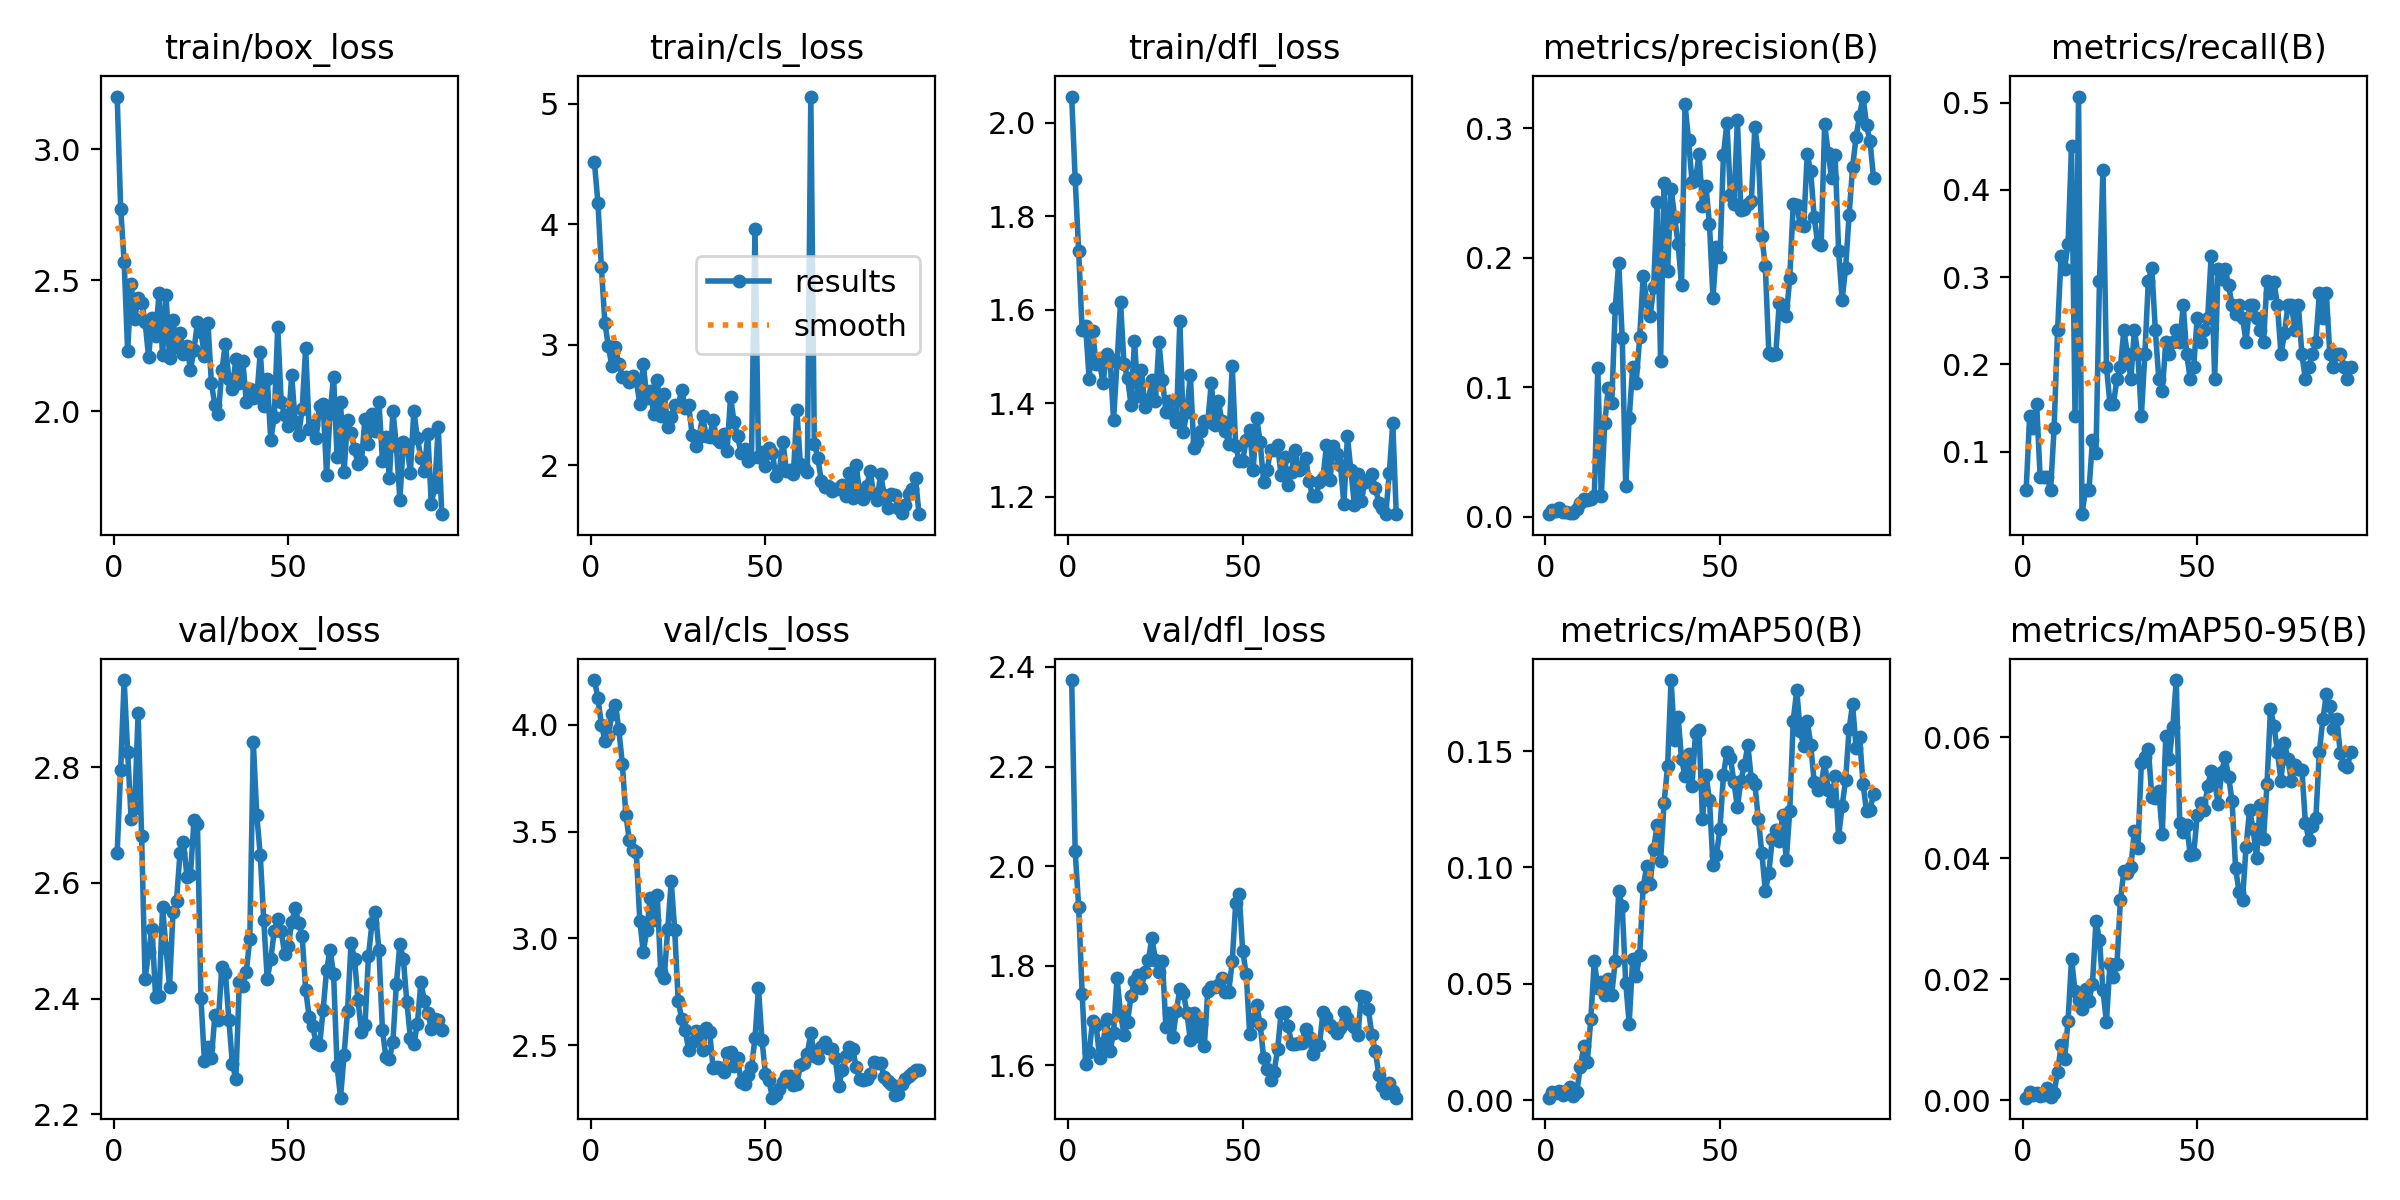

Data behind this chart, as committed beside it:
epoch, train/box_loss, train/cls_loss, train/dfl_loss, metrics/precision(B), metrics/recall(B), metrics/mAP50(B), metrics/mAP50-95(B), val/box_loss, val/cls_loss, val/dfl_loss, lr/pg0, lr/pg1, lr/pg2
1, 3.2, 4.514, 2.055, 0.00199, 0.05634, 0.00108, 0.00046, 2.652, 4.209, 2.374, 6.668e-05, 6.668e-05, 6.668e-05
2, 2.773, 4.181, 1.879, 0.00497, 0.1409, 0.00347, 0.00141, 2.796, 4.124, 2.031, 0.0001485, 0.0001485, 0.0001485
3, 2.571, 3.643, 1.725, 0.00475, 0.1268, 0.00293, 0.00087, 2.95, 4.001, 1.918, 0.0002288, 0.0002288, 0.0002288
4, 2.228, 3.181, 1.556, 0.00647, 0.1549, 0.00403, 0.00121, 2.826, 3.925, 1.744, 0.0003073, 0.0003073, 0.0003073
5, 2.487, 2.987, 1.564, 0.00341, 0.07042, 0.00207, 0.0007, 2.71, 3.946, 1.603, 0.0003842, 0.0003842, 0.0003842
6, 2.351, 2.822, 1.452, 0.00361, 0.07042, 0.00383, 0.00092, 2.729, 4.052, 1.626, 0.0004595, 0.0004595, 0.0004595
7, 2.432, 2.985, 1.554, 0.00324, 0.07042, 0.00582, 0.00206, 2.893, 4.093, 1.69, 0.0005331, 0.0005331, 0.0005331
8, 2.414, 2.837, 1.483, 0.00254, 0.05634, 0.00188, 0.00053, 2.681, 3.978, 1.681, 0.0006051, 0.0006051, 0.0006051
9, 2.342, 2.734, 1.484, 0.00604, 0.1268, 0.0035, 0.00123, 2.433, 3.816, 1.615, 0.0006754, 0.0006754, 0.0006754
10, 2.207, 2.733, 1.444, 0.01073, 0.2394, 0.01447, 0.0047, 2.481, 3.579, 1.646, 0.0007441, 0.0007441, 0.0007441
11, 2.357, 2.692, 1.506, 0.01342, 0.3239, 0.0231, 0.00911, 2.521, 3.461, 1.694, 0.0008111, 0.0008111, 0.0008111
12, 2.287, 2.744, 1.494, 0.01264, 0.3099, 0.01659, 0.00687, 2.402, 3.412, 1.629, 0.0008764, 0.0008764, 0.0008764
13, 2.451, 2.706, 1.363, 0.01345, 0.338, 0.03471, 0.01319, 2.404, 3.402, 1.665, 0.0009401, 0.0009401, 0.0009401
14, 2.213, 2.506, 1.488, 0.01577, 0.4507, 0.05999, 0.02343, 2.558, 3.083, 1.775, 0.001002, 0.001002, 0.001002
15, 2.442, 2.842, 1.615, 0.1151, 0.1409, 0.04821, 0.01802, 2.487, 2.935, 1.704, 0.001063, 0.001063, 0.001063
16, 2.205, 2.56, 1.483, 0.01587, 0.507, 0.05084, 0.0166, 2.42, 3.038, 1.661, 0.001121, 0.001121, 0.001121
17, 2.347, 2.617, 1.455, 0.07225, 0.02817, 0.04522, 0.01506, 2.549, 3.191, 1.687, 0.001179, 0.001179, 0.001179
18, 2.244, 2.425, 1.396, 0.0995, 0.05634, 0.05198, 0.01839, 2.569, 3.087, 1.739, 0.001234, 0.001234, 0.001234
19, 2.3, 2.705, 1.533, 0.08772, 0.05634, 0.04539, 0.0165, 2.651, 3.204, 1.769, 0.001288, 0.001288, 0.001288
20, 2.217, 2.407, 1.415, 0.1612, 0.1127, 0.05983, 0.01928, 2.671, 2.842, 1.781, 0.00134, 0.00134, 0.00134
21, 2.248, 2.591, 1.471, 0.1963, 0.09859, 0.08973, 0.02968, 2.61, 2.817, 1.756, 0.001337, 0.001337, 0.001337
22, 2.158, 2.321, 1.392, 0.1378, 0.2958, 0.08331, 0.02658, 2.614, 3.043, 1.788, 0.001337, 0.001337, 0.001337
23, 2.235, 2.403, 1.407, 0.02374, 0.4225, 0.05049, 0.0182, 2.708, 3.268, 1.812, 0.00132, 0.00132, 0.00132
24, 2.339, 2.504, 1.448, 0.07634, 0.1972, 0.03294, 0.0129, 2.701, 3.039, 1.856, 0.001304, 0.001304, 0.001304
25, 2.304, 2.492, 1.405, 0.1153, 0.1549, 0.06083, 0.0226, 2.401, 2.709, 1.811, 0.001287, 0.001287, 0.001287
26, 2.213, 2.627, 1.53, 0.1036, 0.1549, 0.05351, 0.02046, 2.291, 2.623, 1.787, 0.001271, 0.001271, 0.001271
27, 2.338, 2.479, 1.45, 0.1385, 0.1831, 0.06233, 0.02252, 2.316, 2.571, 1.81, 0.001254, 0.001254, 0.001254
28, 2.107, 2.498, 1.382, 0.1859, 0.1972, 0.09151, 0.03307, 2.296, 2.48, 1.676, 0.001238, 0.001238, 0.001238
29, 2.023, 2.251, 1.404, 0.1667, 0.2394, 0.1004, 0.038, 2.372, 2.517, 1.705, 0.001221, 0.001221, 0.001221
30, 1.992, 2.159, 1.376, 0.1549, 0.2113, 0.09286, 0.03755, 2.364, 2.569, 1.657, 0.001205, 0.001205, 0.001205
31, 2.156, 2.238, 1.359, 0.1775, 0.1831, 0.1079, 0.03862, 2.455, 2.563, 1.709, 0.001188, 0.001188, 0.001188
32, 2.258, 2.405, 1.576, 0.2431, 0.2394, 0.1182, 0.04457, 2.445, 2.476, 1.754, 0.001172, 0.001172, 0.001172
33, 2.124, 2.246, 1.338, 0.1204, 0.2113, 0.1028, 0.04169, 2.364, 2.583, 1.746, 0.001155, 0.001155, 0.001155
34, 2.087, 2.232, 1.381, 0.2578, 0.1409, 0.1279, 0.05577, 2.288, 2.563, 1.706, 0.001139, 0.001139, 0.001139
35, 2.199, 2.376, 1.461, 0.1899, 0.2113, 0.1434, 0.05683, 2.261, 2.395, 1.651, 0.001122, 0.001122, 0.001122
36, 2.108, 2.221, 1.304, 0.2533, 0.2958, 0.1805, 0.05814, 2.429, 2.397, 1.706, 0.001106, 0.001106, 0.001106
37, 2.192, 2.195, 1.317, 0.2318, 0.3102, 0.1547, 0.05013, 2.422, 2.393, 1.659, 0.001089, 0.001089, 0.001089
38, 2.035, 2.259, 1.339, 0.2107, 0.2394, 0.1647, 0.04993, 2.446, 2.374, 1.683, 0.001073, 0.001073, 0.001073
39, 2.084, 2.118, 1.362, 0.1791, 0.1831, 0.1465, 0.05121, 2.504, 2.466, 1.638, 0.001056, 0.001056, 0.001056
40, 2.051, 2.565, 1.36, 0.3187, 0.169, 0.1392, 0.04402, 2.843, 2.471, 1.75, 0.00104, 0.00104, 0.00104
41, 2.054, 2.361, 1.443, 0.2907, 0.2253, 0.1487, 0.06023, 2.717, 2.405, 1.758, 0.001023, 0.001023, 0.001023
42, 2.227, 2.243, 1.354, 0.2587, 0.2113, 0.1351, 0.05648, 2.648, 2.439, 1.758, 0.001007, 0.001007, 0.001007
43, 2.021, 2.103, 1.405, 0.2596, 0.2253, 0.1579, 0.06167, 2.535, 2.33, 1.762, 0.0009904, 0.0009904, 0.0009904
44, 2.125, 2.139, 1.363, 0.2803, 0.2394, 0.1591, 0.06949, 2.433, 2.319, 1.775, 0.0009739, 0.0009739, 0.0009739
45, 1.891, 2.034, 1.341, 0.24, 0.2253, 0.1206, 0.04594, 2.468, 2.363, 1.748, 0.0009574, 0.0009574, 0.0009574
46, 1.978, 2.059, 1.313, 0.255, 0.2676, 0.1398, 0.04443, 2.517, 2.397, 1.748, 0.0009409, 0.0009409, 0.0009409
47, 2.32, 3.963, 1.48, 0.2259, 0.2113, 0.1288, 0.0455, 2.538, 2.532, 1.809, 0.0009243, 0.0009243, 0.0009243
48, 2.035, 2.068, 1.308, 0.1688, 0.1831, 0.1011, 0.04065, 2.517, 2.768, 1.926, 0.0009078, 0.0009078, 0.0009078
49, 1.985, 2.113, 1.276, 0.2079, 0.1972, 0.1055, 0.04075, 2.477, 2.526, 1.944, 0.0008913, 0.0008913, 0.0008913
50, 1.944, 1.99, 1.276, 0.2002, 0.2535, 0.1164, 0.04714, 2.49, 2.366, 1.829, 0.0008748, 0.0008748, 0.0008748
51, 2.138, 2.146, 1.322, 0.2792, 0.2253, 0.1397, 0.04915, 2.532, 2.336, 1.784, 0.0008583, 0.0008583, 0.0008583
52, 1.958, 2.099, 1.343, 0.304, 0.2394, 0.1497, 0.04798, 2.556, 2.255, 1.663, 0.0008418, 0.0008418, 0.0008418
53, 1.911, 1.908, 1.257, 0.2486, 0.2535, 0.1472, 0.05191, 2.531, 2.267, 1.693, 0.0008253, 0.0008253, 0.0008253
54, 2.009, 1.952, 1.368, 0.2417, 0.3239, 0.1366, 0.0545, 2.508, 2.297, 1.721, 0.0008088, 0.0008088, 0.0008088
55, 2.241, 2.196, 1.317, 0.3061, 0.1831, 0.1258, 0.05286, 2.415, 2.329, 1.683, 0.0007923, 0.0007923, 0.0007923
56, 1.933, 1.954, 1.232, 0.2367, 0.3099, 0.1373, 0.049, 2.369, 2.355, 1.615, 0.0007758, 0.0007758, 0.0007758
57, 1.95, 1.962, 1.256, 0.2375, 0.2984, 0.144, 0.05423, 2.353, 2.356, 1.594, 0.0007593, 0.0007593, 0.0007593
58, 1.898, 1.928, 1.3, 0.2413, 0.3099, 0.1525, 0.05681, 2.324, 2.315, 1.57, 0.0007428, 0.0007428, 0.0007428
59, 2.022, 2.459, 1.299, 0.2437, 0.2905, 0.1378, 0.05348, 2.319, 2.317, 1.588, 0.0007263, 0.0007263, 0.0007263
60, 2.03, 2.01, 1.31, 0.3009, 0.2676, 0.136, 0.04945, 2.38, 2.408, 1.632, 0.0007098, 0.0007098, 0.0007098
... 34 more rows
